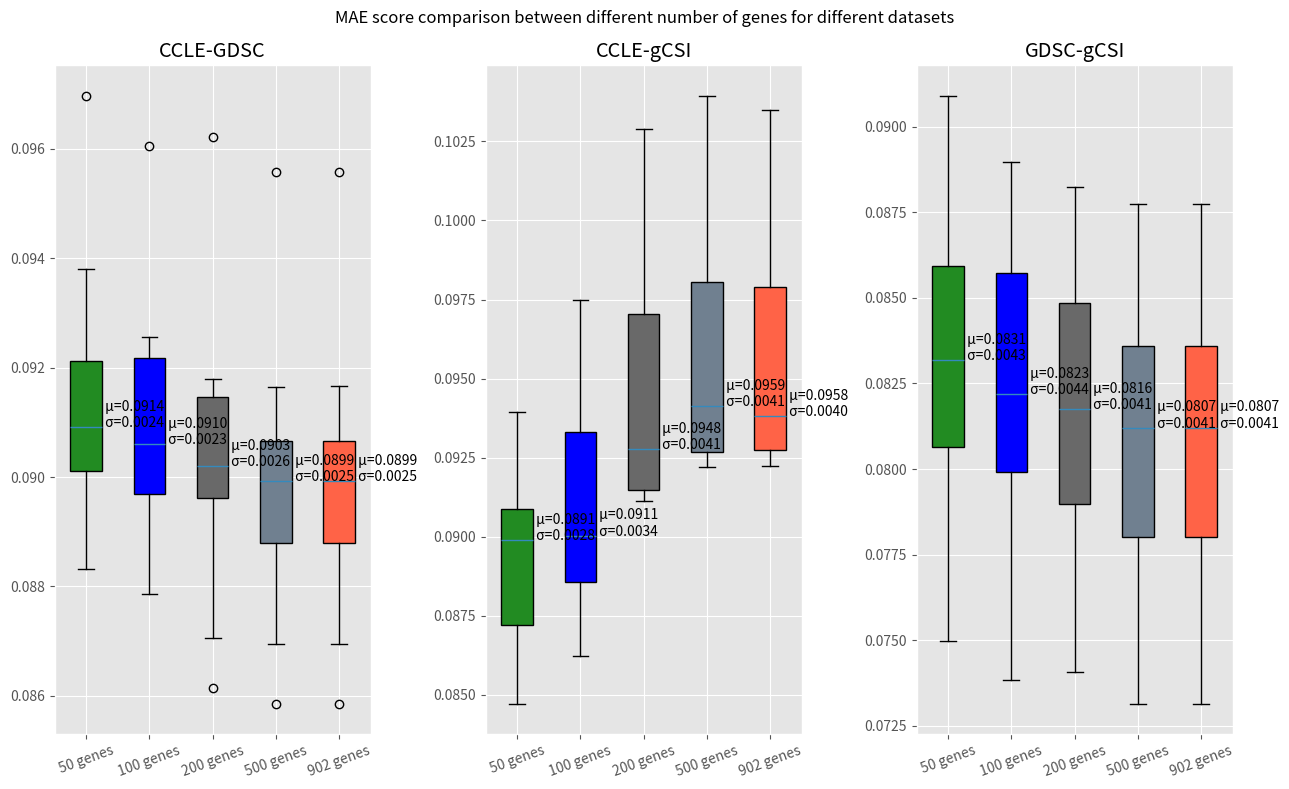

Reproduce this figure in Python.
##all the calculations are for our methods only

CCLE_GDSC=[[0.08862282551008656, 0.09205313974437195, 0.09073155491053839, 0.09044950217754473, 0.08999903510718579, 0.0921505597174794, 0.09697359666629869, 0.08832405500187171, 0.09109152025622125, 0.09379671289892162], [0.08816447597874805, 0.0922458847201788, 0.09057806439323297, 0.09032153446804278, 0.0894808878064025, 0.09196075301706667, 0.09605302820893584, 0.08786854081335574, 0.090640044677491, 0.09255691697524798], [0.08705124944558076, 0.09177875100329051, 0.08969573065530141, 0.09052125458055467, 0.08959477423245323, 0.09022784500620065, 0.09622143139923976, 0.08614958711094865, 0.09015917730563576, 0.09179793322797863], [0.08694601304383508, 0.09165336226082482, 0.08865581787325989, 0.08998378194048103, 0.0906611144340201, 0.08986126893020804, 0.09557258181139645, 0.08585787188407178, 0.08918447882539889, 0.090651880078215], [0.08695411418941358, 0.09165817804538928, 0.08865606635422663, 0.08998799084244602, 0.09067305163596122, 0.08985990159019977, 0.09557773109709826, 0.08585861315084804, 0.0891817240133414, 0.09065094012001543]]

CCLE_gCSI=[[0.09394801632348838, 0.08472016135429714, 0.09085563844761398, 0.0868127600280551, 0.09122573394349297, 0.08486829844401333, 0.08986135652944276, 0.08990011308785248, 0.09087211184578366, 0.08834195353298296], [0.09536215471663284, 0.08803228728015616, 0.09012450226875332, 0.08624082556608703, 0.0927504921482193, 0.0883511350548225, 0.09747984379377347, 0.08993649682024223, 0.09349291347413292, 0.08924312130883744], [0.10290337226580826, 0.09120148067670768, 0.09113355628797885, 0.09147214049382821, 0.09269138553768548, 0.09149792467831974, 0.10067859930985008, 0.09282941570267203, 0.09724363568350057, 0.09638723594409195], [0.10394530254651567, 0.09220247736004637, 0.09364826411716917, 0.09460868459205833, 0.09267106211578853, 0.09269467154034013, 0.10227789979281768, 0.09267875263013166, 0.09887380413144786, 0.09559130961583118], [0.10348528176254543, 0.09223059358152694, 0.09358854953315557, 0.09404098776570624, 0.09278845291420819, 0.09273817991008106, 0.10231546838024869, 0.09253320682357986, 0.09864694455448055, 0.09562485666110553]]
GDSC_gCSI= [[0.08724007390984982, 0.0909023726079502, 0.07498869908172742, 0.08148623927905667, 0.08614274335310587, 0.08037729812974871, 0.08232749258950034, 0.08402405024103918, 0.08530047117594006, 0.07867940855674523], [0.08696908432603723, 0.08896294744273522, 0.07384511399553999, 0.08057387946221857, 0.08589908306825336, 0.07969814235406661, 0.08127258835166735, 0.08309847612871676, 0.08524558266504982, 0.07780694619725724], [0.08552829240810973, 0.08824968682016218, 0.0740669577802701, 0.07980996546813228, 0.08527811025952504, 0.07871315194618018, 0.08104808775993749, 0.08245884093949636, 0.08352937747784461, 0.07703001256897705], [0.08378913854768508, 0.08773431120962191, 0.07315385385251476, 0.07937459814144159, 0.08418119624194752, 0.07757491341016007, 0.08029174736866188, 0.08212913650173317, 0.0829869889575749, 0.07614469938997567], [0.08379067090907578, 0.08774115488303423, 0.07315509908219545, 0.07938220261034375, 0.0841795070559512, 0.07757656419547433, 0.0802958475020725, 0.08213002851588548, 0.08300374160788844, 0.07614101205676604]]


methods={
        0:CCLE_GDSC,
        1:CCLE_gCSI,
        2:GDSC_gCSI,
        }

names={
        0:"CCLE-GDSC",
        1:"CCLE-gCSI",
        2:"GDSC-gCSI",
        }


# import pandas as pd
import numpy as np
import matplotlib.pyplot as plt



plt.style.use('ggplot')
plt.figure(figsize=(13,8))
plt.suptitle("MAE score comparison between different number of genes for different datasets")
for counter in range(len(methods)):
    ax = plt.subplot(1, 3, counter + 1)
    main=ax.boxplot(methods[counter], patch_artist=True)
    m = np.array(methods[counter]).mean(axis=1)
    st = np.array(methods[counter]).std(axis=1)
    ax.set_title(names[counter])
    for i, line in enumerate(main['medians']):
        x, y = line.get_xydata()[1]
        text = ' μ={:.4f}\n σ={:.4f}'.format(m[i], st[i])
        ax.annotate(text, xy=(x, y))
    ax.set_xticks([1, 2,3,4, 5])
    ax.set_xticklabels(["50 genes","100 genes", "200 genes", "500 genes",'902 genes'], rotation=20)
    # ax.set_ylim(-20,10)

    colors=["forestgreen", "blue", "dimgray",  "slategray", "tomato"]
     
    for patch, color in zip(main['boxes'],colors):
        patch.set_facecolor(color)
plt.tight_layout()
plt.savefig('Mae_our_method_all_dataset.png')
plt.show()

